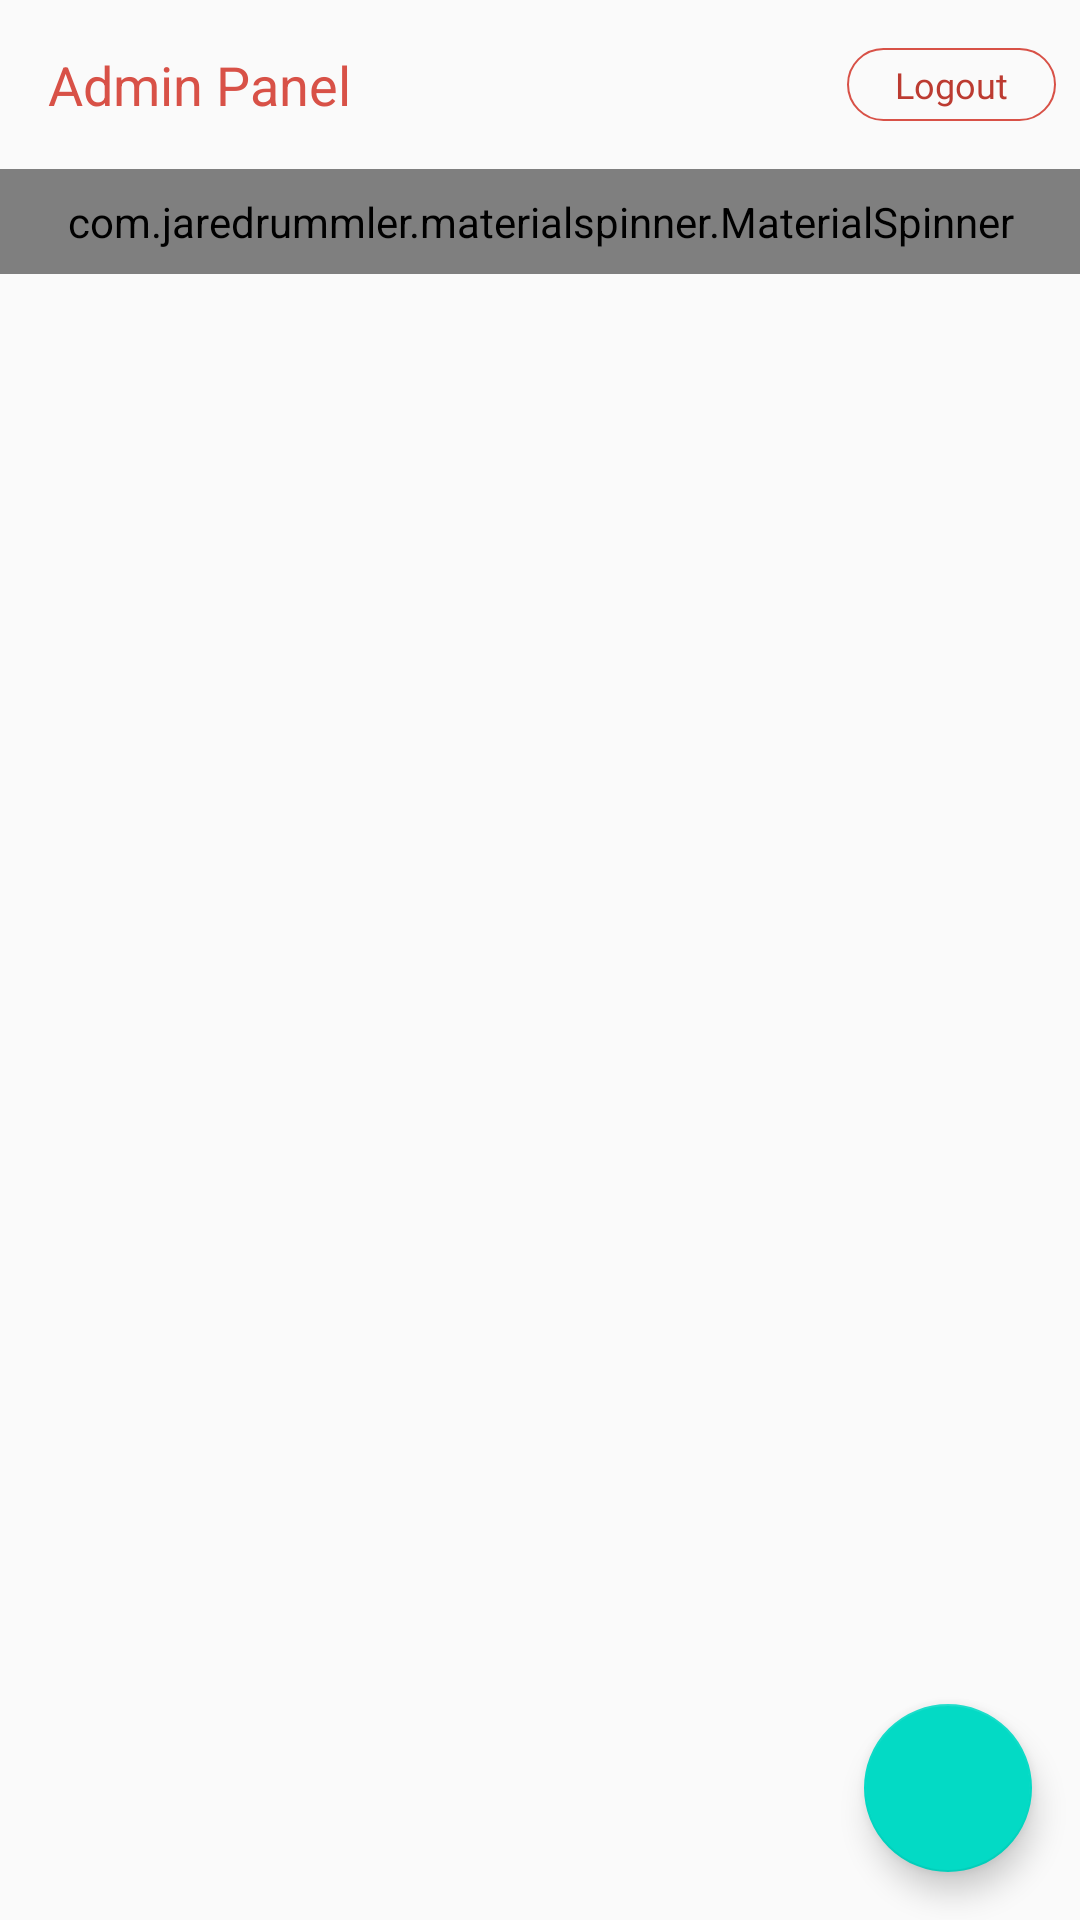

Android layout source for this screen:
<!-- AndroidManifest.xml: application theme AppTheme -->
<!-- res/layout/activity_admin_panel.xml -->
<?xml version="1.0" encoding="utf-8"?>
<RelativeLayout xmlns:android="http://schemas.android.com/apk/res/android"
    xmlns:app="http://schemas.android.com/apk/res-auto"
    xmlns:tools="http://schemas.android.com/tools"
    android:layout_width="match_parent"
    android:layout_height="match_parent"
    tools:context=".activities.activities.AdminPanel">
    <RelativeLayout
        android:id="@+id/toolbar"
        android:layout_width="match_parent"
        android:layout_height="wrap_content">
        <TextView
            android:layout_width="wrap_content"
            android:layout_height="wrap_content"
            android:padding="16dp"
            android:text="@string/admin_panel"
            android:textColor="@color/colorPrimary"
            android:textSize="18sp" />
        <TextView
            android:id="@+id/txt_logout"
            android:layout_width="wrap_content"
            android:layout_height="wrap_content"
            android:layout_alignParentEnd="true"
            android:layout_alignParentRight="true"
            android:layout_centerVertical="true"
            android:layout_marginEnd="@dimen/padding_8dp"
            android:layout_marginRight="@dimen/padding_8dp"
            android:background="@drawable/orange_border"
            android:fontFamily="@font/proximanovaregular"
            android:paddingLeft="16dp"
            android:paddingTop="@dimen/padding_4sp"
            android:paddingRight="16dp"
            android:paddingBottom="@dimen/padding_4sp"
            android:text="@string/txt_logout"
            android:textColor="@color/colorPrimaryDark"
            android:textSize="12sp" />

    </RelativeLayout>

    <com.jaredrummler.materialspinner.MaterialSpinner
        android:id="@+id/spinner_sort_by"
        android:layout_width="match_parent"
        android:layout_height="wrap_content"
        android:layout_below="@+id/toolbar"
        android:padding="@dimen/padding_8dp"
        android:textSize="18sp" />

    <androidx.recyclerview.widget.RecyclerView
        android:id="@+id/rv_user_post"
        android:layout_width="match_parent"
        android:layout_height="wrap_content"
        android:layout_below="@+id/spinner_sort_by"
        android:layout_marginBottom="50dp" />


    <com.google.android.material.floatingactionbutton.FloatingActionButton
        android:id="@+id/fab_add_post"
        android:layout_width="wrap_content"
        android:layout_height="wrap_content"
        android:layout_alignParentEnd="true"
        android:layout_alignParentRight="true"
        android:layout_alignParentBottom="true"
        android:layout_margin="16dp"
        android:tint="@color/white"
        app:srcCompat="@drawable/ic_add" />


    <TextView
        android:id="@+id/txt_no_data"
        android:layout_width="wrap_content"
        android:layout_height="wrap_content"
        android:layout_centerInParent="true"
        android:padding="@dimen/padding_8dp"
        android:text="@string/txt_no_record_found"
        android:textSize="18sp"
        android:visibility="gone" />

</RelativeLayout>
<!-- resources referenced by this layout -->
<resources>
  <color name="colorPrimary">#D85147</color>
  <color name="colorPrimaryDark">#BC3B31</color>
  <color name="white">#FFFFFF</color>
  <dimen name="padding_4sp">4sp</dimen>
  <dimen name="padding_8dp">8dp</dimen>
  <!-- drawable orange_border (drawable) -->
  <?xml version="1.0" encoding="utf-8"?>
  <shape xmlns:android="http://schemas.android.com/apk/res/android"
      android:shape="rectangle">
      <stroke android:color="@color/colorPrimary" android:width="0.67sp"/>
      <corners android:radius="14dp"/>
  
  </shape>
  <string name="admin_panel">Admin Panel</string>
  <string name="txt_logout">Logout</string>
  <string name="txt_no_record_found">No Record Found</string>
  <style name="AppTheme" parent="Theme.AppCompat.Light.NoActionBar">
          
          <item name="colorPrimary">@color/colorPrimary</item>
          <item name="colorPrimaryDark">@color/colorPrimaryDark</item>
          <item name="colorAccent">@color/colorAccent</item>
          <item name="android:windowSoftInputMode">stateHidden</item>
      </style>
  <color name="colorAccent">#03DAC5</color>
</resources>
